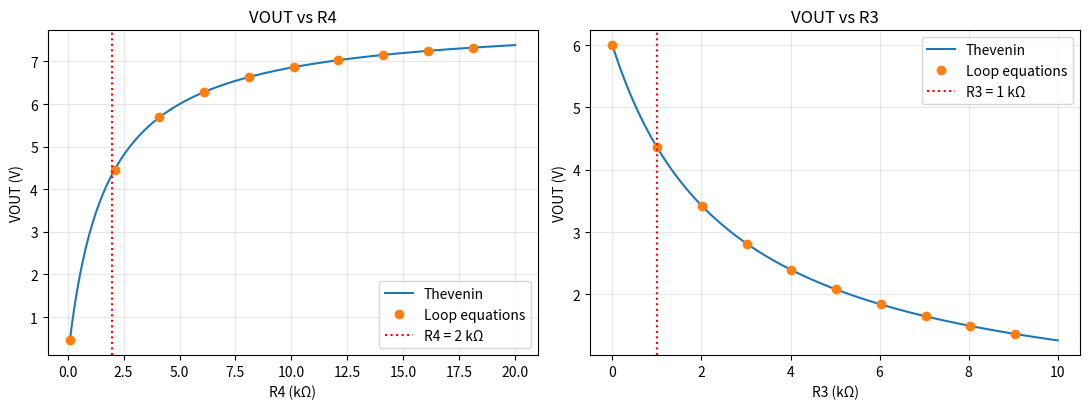

Here is the Python script that generated this plot:
import numpy as np
import matplotlib.pyplot as plt


def thevenin_voltage(V, R1, R2):
    # Open-circuit voltage at X-Y, by the voltage divider rule
    return V * R2 / (R1 + R2)


def thevenin_resistance(R1, R2):
    # Source shorted, R1 in parallel with R2
    return R1 * R2 / (R1 + R2)


def vout_thevenin(V, R1, R2, R3, R4):
    # VOUT = VTH * R4 / (RTH + R3 + R4)
    VTH = thevenin_voltage(V, R1, R2)
    RTH = thevenin_resistance(R1, R2)
    return VTH * R4 / (RTH + R3 + R4)


def vout_mesh(V, R1, R2, R3, R4):
    # The hard way: two loop equations solved together
    #   V = I1(R1 + R2) - I2*R2
    #   0 = -I1*R2 + I2(R2 + R3 + R4)
    A = np.array([[R1 + R2, -R2],
                  [-R2, R2 + R3 + R4]])
    b = np.array([V, 0.0])
    I1, I2 = np.linalg.solve(A, b)
    return I2 * R4


def print_results(V, R1, R2, R3, R4):
    VTH = thevenin_voltage(V, R1, R2)
    print(f"VTH = {V} x {R2:.0f} / ({R1:.0f} + {R2:.0f}) = {VTH:.3f} V")

    RTH = thevenin_resistance(R1, R2)
    print(f"RTH = {R1:.0f} x {R2:.0f} / ({R1:.0f} + {R2:.0f}) = {RTH:.1f} ohm")

    VOUT = vout_thevenin(V, R1, R2, R3, R4)
    print(f"VOUT = {VTH:.3f} x {R4:.0f} / ({RTH:.1f} + {R3:.0f} + {R4:.0f}) = {VOUT:.4f} V")

    VOUT_mesh = vout_mesh(V, R1, R2, R3, R4)
    print(f"Loop-equation check: VOUT = {VOUT_mesh:.4f} V")


def plot_results(V, R1, R2, R3, R4):
    R4_sweep = np.linspace(100, 20e3, 200)
    R3_sweep = np.linspace(0, 10e3, 200)

    R4_dots = R4_sweep[::20]
    R3_dots = R3_sweep[::20]
    mesh_R4 = [vout_mesh(V, R1, R2, R3, r) for r in R4_dots]
    mesh_R3 = [vout_mesh(V, R1, R2, r, R4) for r in R3_dots]

    plt.figure(figsize=(11, 4.2))

    plt.subplot(1, 2, 1)
    plt.plot(R4_sweep / 1e3, vout_thevenin(V, R1, R2, R3, R4_sweep), label="Thevenin")
    plt.plot(R4_dots / 1e3, mesh_R4, "o", label="Loop equations")
    plt.axvline(R4 / 1e3, linestyle=":", color="red", label="R4 = 2 kΩ")
    plt.xlabel("R4 (kΩ)")
    plt.ylabel("VOUT (V)")
    plt.title("VOUT vs R4")
    plt.legend()
    plt.grid(alpha=0.3)

    plt.subplot(1, 2, 2)
    plt.plot(R3_sweep / 1e3, vout_thevenin(V, R1, R2, R3_sweep, R4), label="Thevenin")
    plt.plot(R3_dots / 1e3, mesh_R3, "o", label="Loop equations")
    plt.axvline(R3 / 1e3, linestyle=":", color="red", label="R3 = 1 kΩ")
    plt.xlabel("R3 (kΩ)")
    plt.ylabel("VOUT (V)")
    plt.title("VOUT vs R3")
    plt.legend()
    plt.grid(alpha=0.3)

    plt.tight_layout()
    plt.savefig("circuit3_thevenin.png", dpi=200)
    plt.show()


def main():
    V, R1, R2, R3, R4 = 12.0, 1e3, 2e3, 1e3, 2e3
    print_results(V, R1, R2, R3, R4)
    plot_results(V, R1, R2, R3, R4)


if __name__ == "__main__":
    main()
